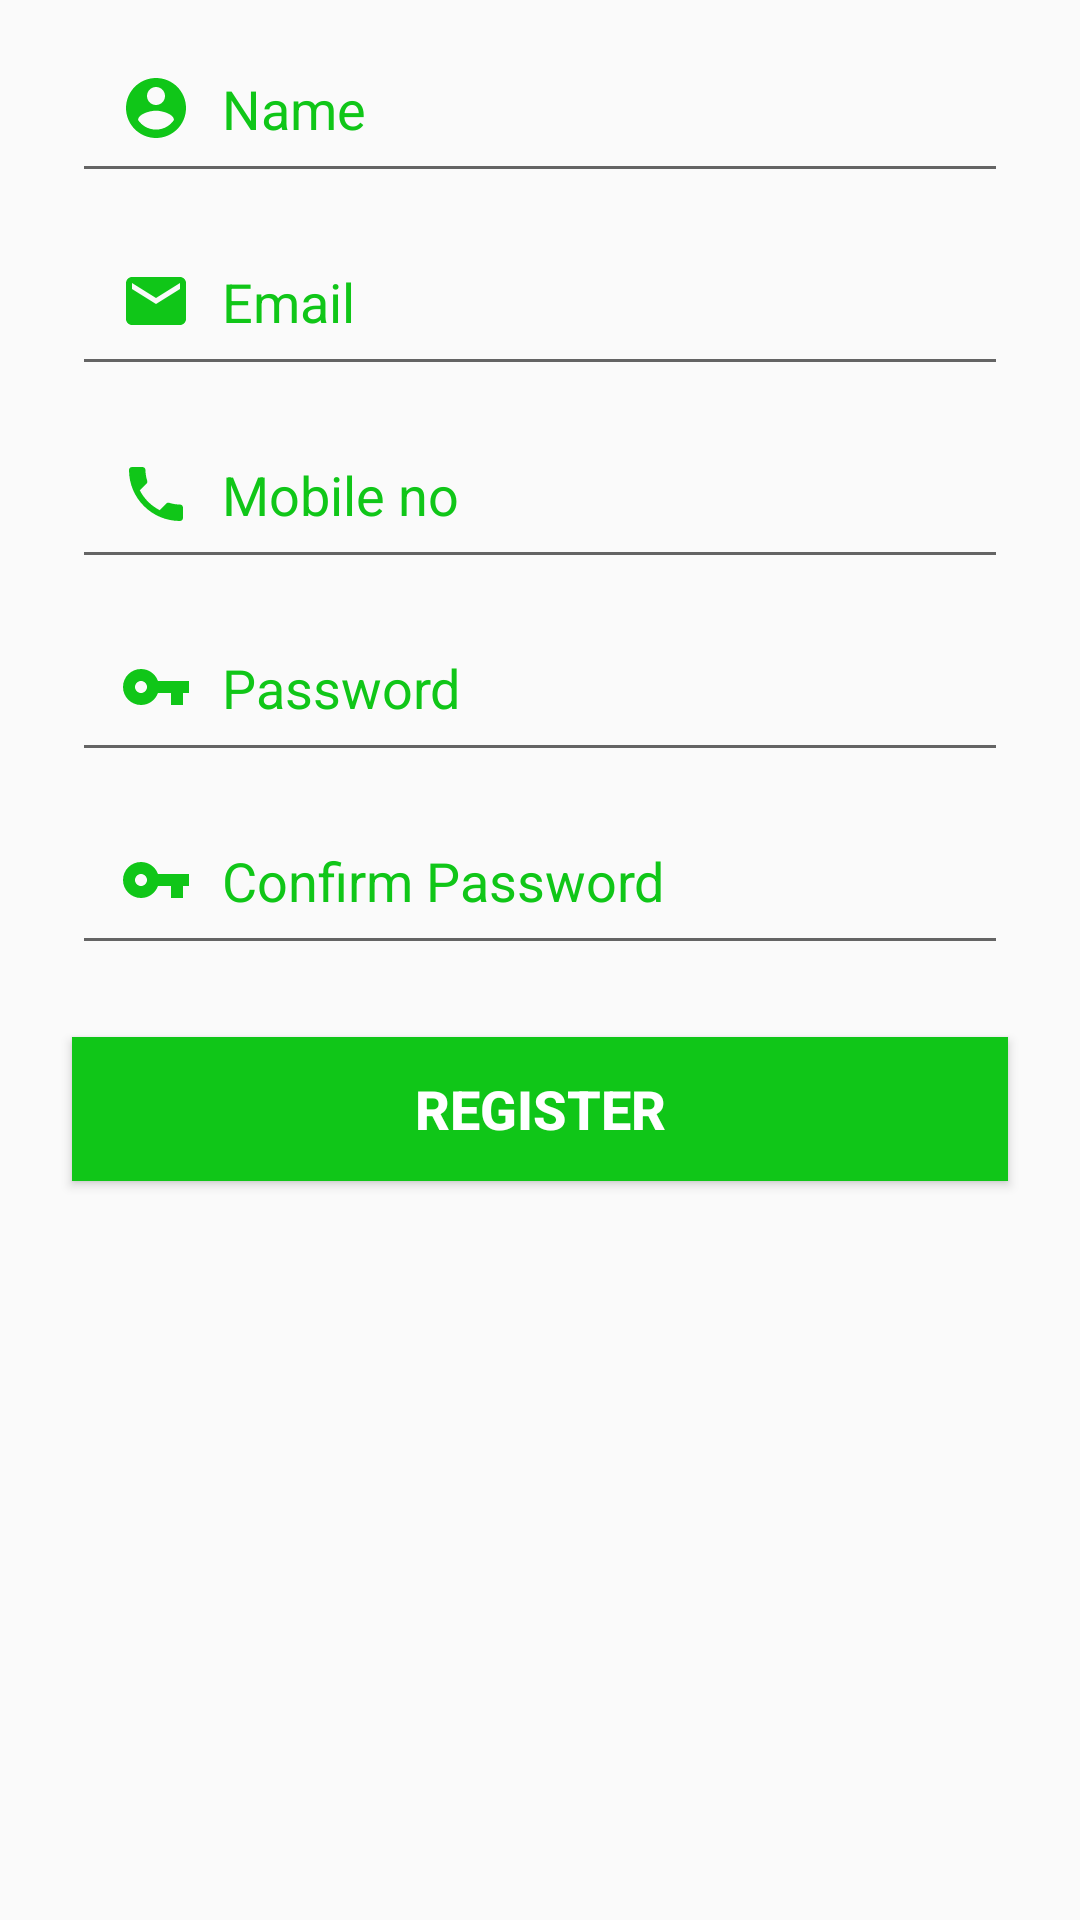

Android layout source for this screen:
<!-- AndroidManifest.xml: application theme Theme.FoodDonate -->
<!-- res/layout/fragment_register.xml -->
<?xml version="1.0" encoding="utf-8"?>
<LinearLayout xmlns:android="http://schemas.android.com/apk/res/android"
    android:layout_width="match_parent"
    android:layout_height="wrap_content"
    android:orientation="vertical">

    <ScrollView
        android:layout_width="match_parent"
        android:layout_height="match_parent">

        <LinearLayout
            android:layout_width="match_parent"
            android:layout_height="wrap_content"
            android:orientation="vertical" >

            <EditText
                android:id="@+id/etvName"
                android:layout_width="match_parent"
                android:layout_height="wrap_content"
                android:layout_marginStart="24dp"
                android:layout_marginLeft="24dp"
                android:layout_marginTop="8dp"
                android:layout_marginEnd="24dp"
                android:layout_marginRight="24dp"
                android:drawableLeft="@drawable/user_icon"
                android:drawablePadding="10dp"
                android:ems="10"
                android:hint="Name"
                android:inputType="textEmailAddress"
                android:padding="16dp"
                android:textColorHint="@color/color_primary" />

            <EditText
                android:id="@+id/etvEmail"
                android:layout_width="match_parent"
                android:layout_height="wrap_content"
                android:layout_marginStart="24dp"
                android:layout_marginLeft="24dp"
                android:layout_marginTop="8dp"
                android:layout_marginEnd="24dp"
                android:layout_marginRight="24dp"
                android:drawableLeft="@drawable/ic_baseline_email_24"
                android:drawablePadding="10dp"
                android:ems="10"
                android:hint="Email"
                android:inputType="textEmailAddress"
                android:padding="16dp"
                android:textColorHint="@color/color_primary" />

            <EditText
                android:id="@+id/etvRphone"
                android:layout_width="match_parent"
                android:layout_height="wrap_content"
                android:layout_marginStart="24dp"
                android:layout_marginLeft="24dp"
                android:layout_marginTop="8dp"
                android:layout_marginEnd="24dp"
                android:layout_marginRight="24dp"
                android:drawableLeft="@drawable/ic_call"
                android:drawablePadding="10dp"
                android:ems="10"
                android:hint="Mobile no"
                android:inputType="textEmailAddress"
                android:padding="16dp"
                android:textColorHint="@color/color_primary" />

            <EditText
                android:id="@+id/etvRPass"
                android:layout_width="match_parent"
                android:layout_height="wrap_content"
                android:layout_marginStart="24dp"
                android:layout_marginLeft="24dp"
                android:layout_marginTop="8dp"
                android:layout_marginEnd="24dp"
                android:layout_marginRight="24dp"
                android:drawableLeft="@drawable/pass_icon_24"
                android:drawablePadding="10dp"
                android:ems="10"
                android:hint="Password"
                android:inputType="textPassword"
                android:padding="16dp"
                android:textColorHint="@color/color_primary" />

            <EditText
                android:id="@+id/etvConfirmPass"
                android:layout_width="match_parent"
                android:layout_height="wrap_content"
                android:layout_marginStart="24dp"
                android:layout_marginLeft="24dp"
                android:layout_marginTop="8dp"
                android:layout_marginEnd="24dp"
                android:layout_marginRight="24dp"
                android:drawableLeft="@drawable/pass_icon_24"
                android:drawablePadding="10dp"
                android:ems="10"
                android:hint="Confirm Password"
                android:inputType="textEmailAddress"
                android:padding="16dp"
                android:textColorHint="@color/color_primary" />

            <Button
                android:id="@+id/btnRegister"
                android:layout_width="match_parent"
                android:layout_height="wrap_content"
                android:layout_margin="24dp"
                android:layout_marginStart="24dp"
                android:layout_marginLeft="24dp"
                android:layout_marginTop="8dp"
                android:layout_marginEnd="24dp"
                android:layout_marginRight="24dp"
                android:background="@color/color_primary"
                android:onClick="doLogin"
                android:text="Register"
                android:textColor="#FFFFFF"
                android:textColorHint="@color/color_primary"
                android:textSize="18sp"
                android:textStyle="bold" />
        </LinearLayout>
    </ScrollView>


</LinearLayout>
<!-- resources referenced by this layout -->
<resources>
  <color name="color_primary">#10C618</color>
  <!-- drawable ic_baseline_email_24 (drawable) -->
  <vector xmlns:android="http://schemas.android.com/apk/res/android"
      android:width="24dp"
      android:height="24dp"
      android:viewportWidth="24"
      android:viewportHeight="24"
      android:tint="@color/color_primary">
    <path
        android:fillColor="@color/color_primary"
        android:pathData="M20,4L4,4c-1.1,0 -1.99,0.9 -1.99,2L2,18c0,1.1 0.9,2 2,2h16c1.1,0 2,-0.9 2,-2L22,6c0,-1.1 -0.9,-2 -2,-2zM20,8l-8,5 -8,-5L4,6l8,5 8,-5v2z"/>
  </vector>
  <!-- drawable ic_call (drawable) -->
  <vector xmlns:android="http://schemas.android.com/apk/res/android"
      android:width="24dp"
      android:height="24dp"
      android:viewportWidth="24"
      android:viewportHeight="24"
      android:tint="@color/color_primary">
    <path
        android:fillColor="@color/color_primary"
        android:pathData="M6.62,10.79c1.44,2.83 3.76,5.14 6.59,6.59l2.2,-2.2c0.27,-0.27 0.67,-0.36 1.02,-0.24 1.12,0.37 2.33,0.57 3.57,0.57 0.55,0 1,0.45 1,1V20c0,0.55 -0.45,1 -1,1 -9.39,0 -17,-7.61 -17,-17 0,-0.55 0.45,-1 1,-1h3.5c0.55,0 1,0.45 1,1 0,1.25 0.2,2.45 0.57,3.57 0.11,0.35 0.03,0.74 -0.25,1.02l-2.2,2.2z"/>
  </vector>
  <!-- drawable pass_icon_24 (drawable) -->
  <vector xmlns:android="http://schemas.android.com/apk/res/android"
      android:width="24dp"
      android:height="24dp"
      android:viewportWidth="24"
      android:viewportHeight="24">
    <path
        android:fillColor="@color/color_primary"
        android:pathData="M12.65,10C11.83,7.67 9.61,6 7,6c-3.31,0 -6,2.69 -6,6s2.69,6 6,6c2.61,0 4.83,-1.67 5.65,-4H17v4h4v-4h2v-4H12.65zM7,14c-1.1,0 -2,-0.9 -2,-2s0.9,-2 2,-2 2,0.9 2,2 -0.9,2 -2,2z"/>
  </vector>
  <!-- drawable user_icon (drawable) -->
  <vector xmlns:android="http://schemas.android.com/apk/res/android"
      android:width="24dp"
      android:height="24dp"
      android:viewportWidth="24"
      android:viewportHeight="24">
    <path
        android:fillColor="@color/color_primary"
        android:pathData="M12,2C6.48,2 2,6.48 2,12s4.48,10 10,10 10,-4.48 10,-10S17.52,2 12,2zM12,5c1.66,0 3,1.34 3,3s-1.34,3 -3,3 -3,-1.34 -3,-3 1.34,-3 3,-3zM12,19.2c-2.5,0 -4.71,-1.28 -6,-3.22 0.03,-1.99 4,-3.08 6,-3.08 1.99,0 5.97,1.09 6,3.08 -1.29,1.94 -3.5,3.22 -6,3.22z"/>
  </vector>
  <style name="Theme.FoodDonate" parent="Theme.AppCompat.Light.NoActionBar">
          
          <item name="colorPrimary">@color/colorSec</item>
          <item name="colorPrimaryVariant">@color/purple_700</item>
          <item name="colorOnPrimary">@color/white</item>
          
          <item name="colorSecondary">@color/teal_200</item>
          <item name="colorSecondaryVariant">@color/teal_700</item>
          <item name="colorOnSecondary">@color/black</item>
          
          <item name="android:statusBarColor" tools:targetApi="l">?attr/colorPrimaryVariant</item>
          
      </style>
  <color name="colorSec">#048E0A</color>
  <color name="purple_700">#FF3700B3</color>
  <color name="white">#FFFFFFFF</color>
  <color name="teal_200">#FF03DAC5</color>
  <color name="teal_700">#FF018786</color>
  <color name="black">#FF000000</color>
</resources>
